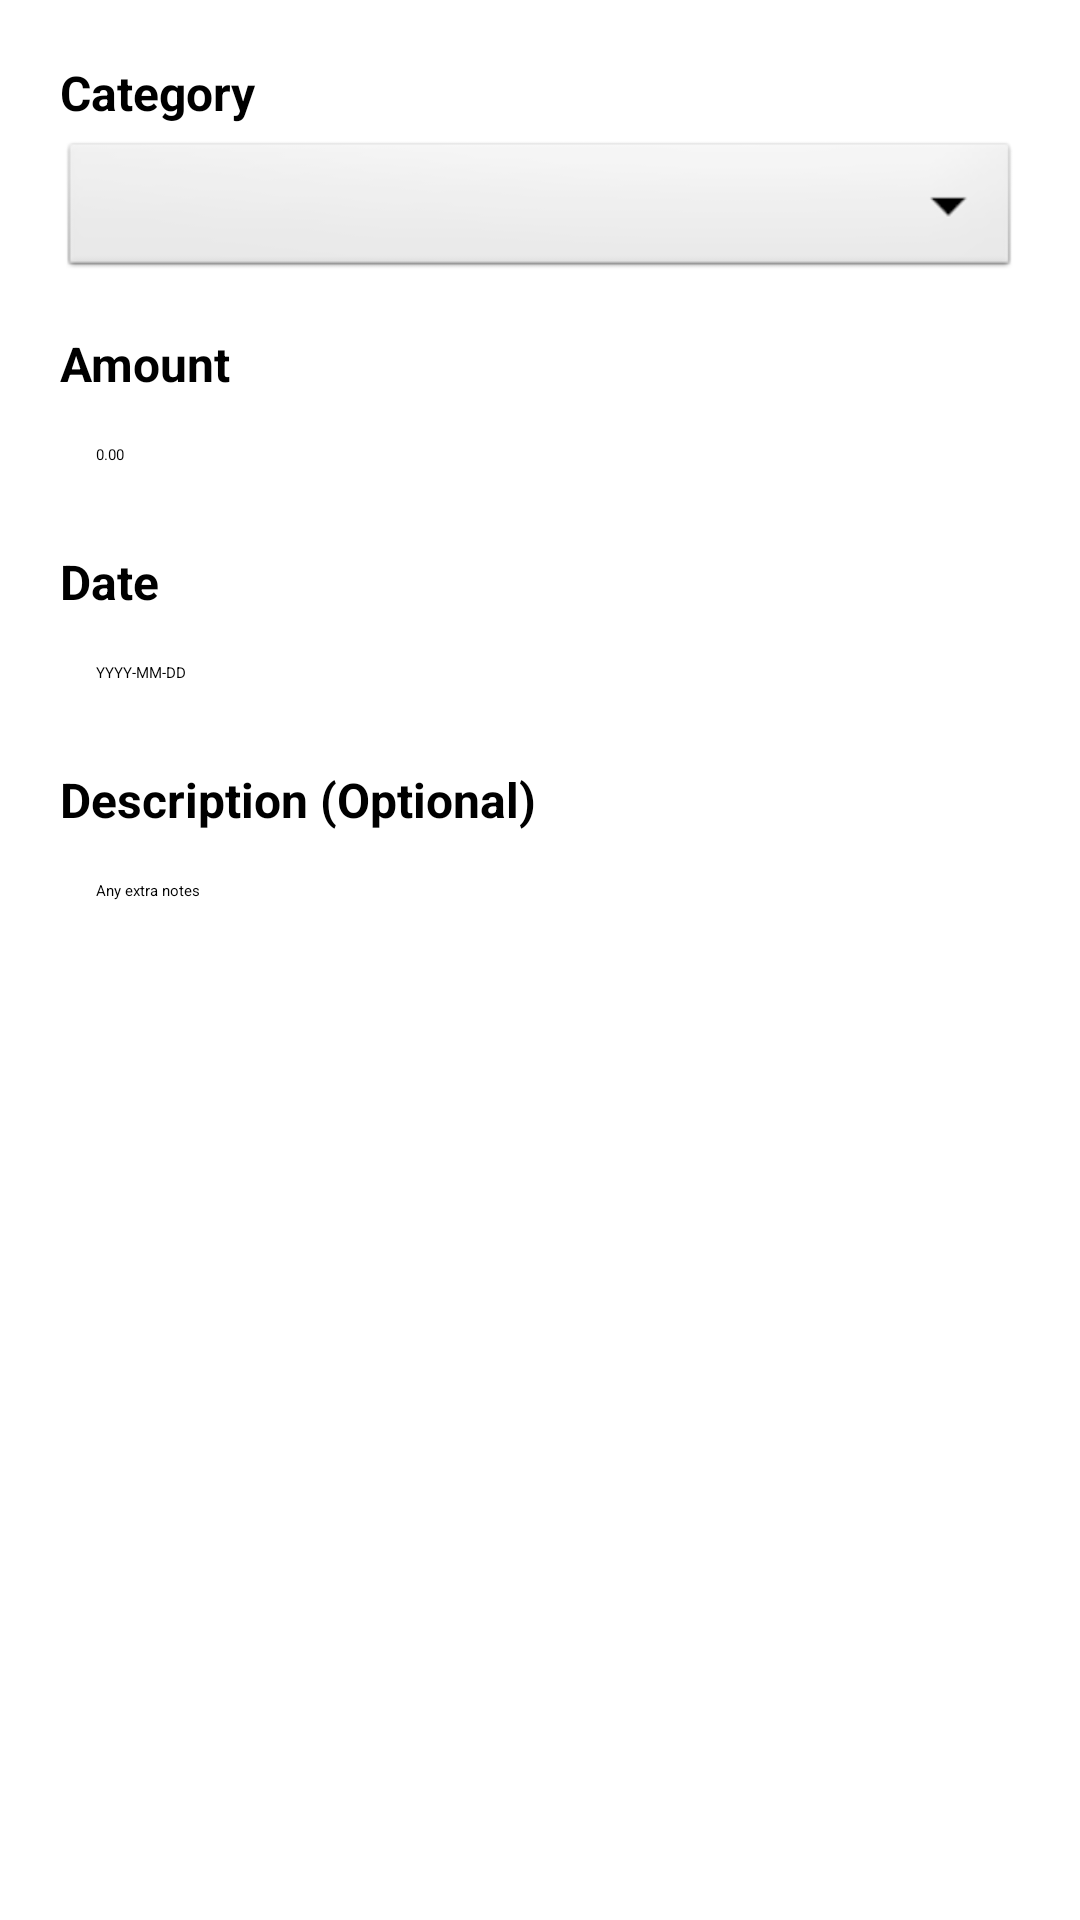

Android layout source for this screen:
<!-- AndroidManifest.xml: application theme Theme.SpendWise -->
<!-- res/layout/dialog_add_transaction.xml -->
<?xml version="1.0" encoding="utf-8"?>
<ScrollView xmlns:android="http://schemas.android.com/apk/res/android"
    android:layout_width="match_parent"
    android:layout_height="wrap_content"
    android:padding="20dp"
    android:background="@android:color/white">

    <LinearLayout
        android:layout_width="match_parent"
        android:layout_height="wrap_content"
        android:orientation="vertical">

        <TextView
            android:layout_width="wrap_content"
            android:layout_height="wrap_content"
            android:text="Category"
            android:textStyle="bold"
            android:textSize="16sp"
            android:layout_marginBottom="4dp" />

        <Spinner
            android:id="@+id/input_category"
            android:layout_width="match_parent"
            android:layout_height="wrap_content"
            android:background="@android:drawable/btn_dropdown"
            android:padding="12dp" />

        <TextView
            android:layout_width="wrap_content"
            android:layout_height="wrap_content"
            android:text="Amount"
            android:textStyle="bold"
            android:textSize="16sp"
            android:layout_marginTop="16dp"
            android:layout_marginBottom="4dp" />

        <EditText
            android:id="@+id/input_amount"
            android:layout_width="match_parent"
            android:layout_height="wrap_content"
            android:background="@drawable/rounded_edittext"
            android:hint="0.00"
            android:padding="12dp"
            android:inputType="numberDecimal" />

        <TextView
            android:layout_width="wrap_content"
            android:layout_height="wrap_content"
            android:text="Date"
            android:textStyle="bold"
            android:textSize="16sp"
            android:layout_marginTop="16dp"
            android:layout_marginBottom="4dp" />

        <EditText
            android:id="@+id/input_date"
            android:layout_width="match_parent"
            android:layout_height="wrap_content"
            android:background="@drawable/rounded_edittext"
            android:hint="YYYY-MM-DD"
            android:padding="12dp" />

        <TextView
            android:layout_width="wrap_content"
            android:layout_height="wrap_content"
            android:text="Description (Optional)"
            android:textStyle="bold"
            android:textSize="16sp"
            android:layout_marginTop="16dp"
            android:layout_marginBottom="4dp" />

        <EditText
            android:id="@+id/input_description"
            android:layout_width="match_parent"
            android:layout_height="wrap_content"
            android:background="@drawable/rounded_edittext"
            android:hint="Any extra notes"
            android:padding="12dp" />
    </LinearLayout>
</ScrollView>
<!-- resources referenced by this layout -->
<resources>
  <style name="Theme.SpendWise" parent="Theme.MaterialComponents.DayNight.DarkActionBar">
          
          <item name="colorPrimary">@color/primary_blue</item>
          <item name="colorPrimaryVariant">@color/primary_blue</item>
          <item name="colorOnPrimary">@color/white</item>
  
          
          <item name="colorSecondary">@color/dark_gray</item>
          <item name="colorSecondaryVariant">@color/dark_gray</item>
          <item name="colorOnSecondary">@color/white</item>
  
          
          <item name="android:statusBarColor">@color/primary_blue</item>
  
          
          <item name="android:navigationBarColor">@color/white</item>
          <item name="android:windowBackground">@color/white</item>
      </style>
  <color name="primary_blue">#2B68B4</color>
  <color name="white">#FFFFFF</color>
  <color name="dark_gray">#333333</color>
</resources>
